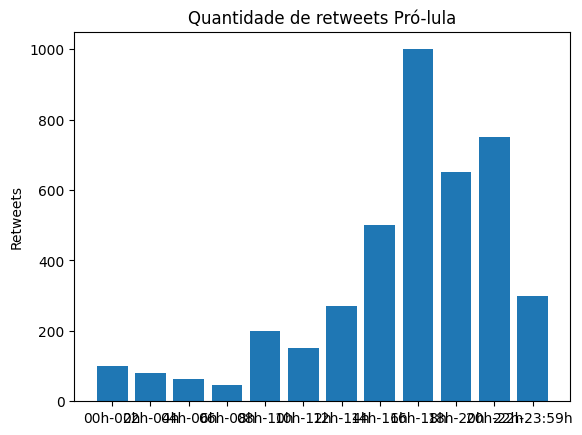

The matplotlib source for this figure:
import matplotlib.pyplot as plt; plt.rcdefaults()
import numpy as np
import matplotlib.pyplot as plt

objects = ('00h-02h', '02h-04h', '04h-06h', '06h-08h', '08h-10h', '10h-12h', '12h-14h', '14h-16h', '16h-18h', '18h-20h', '20h-22h', '22h-23:59h')
y_pos = np.arange(len(objects))
performance = [100,80,63,47,200,150,270,500,1000,650,750,300]
 
plt.bar(y_pos, performance, align='center')
plt.xticks(y_pos, objects)
plt.ylabel('Retweets')
plt.title('Quantidade de retweets Pró-lula')
 
plt.show()
